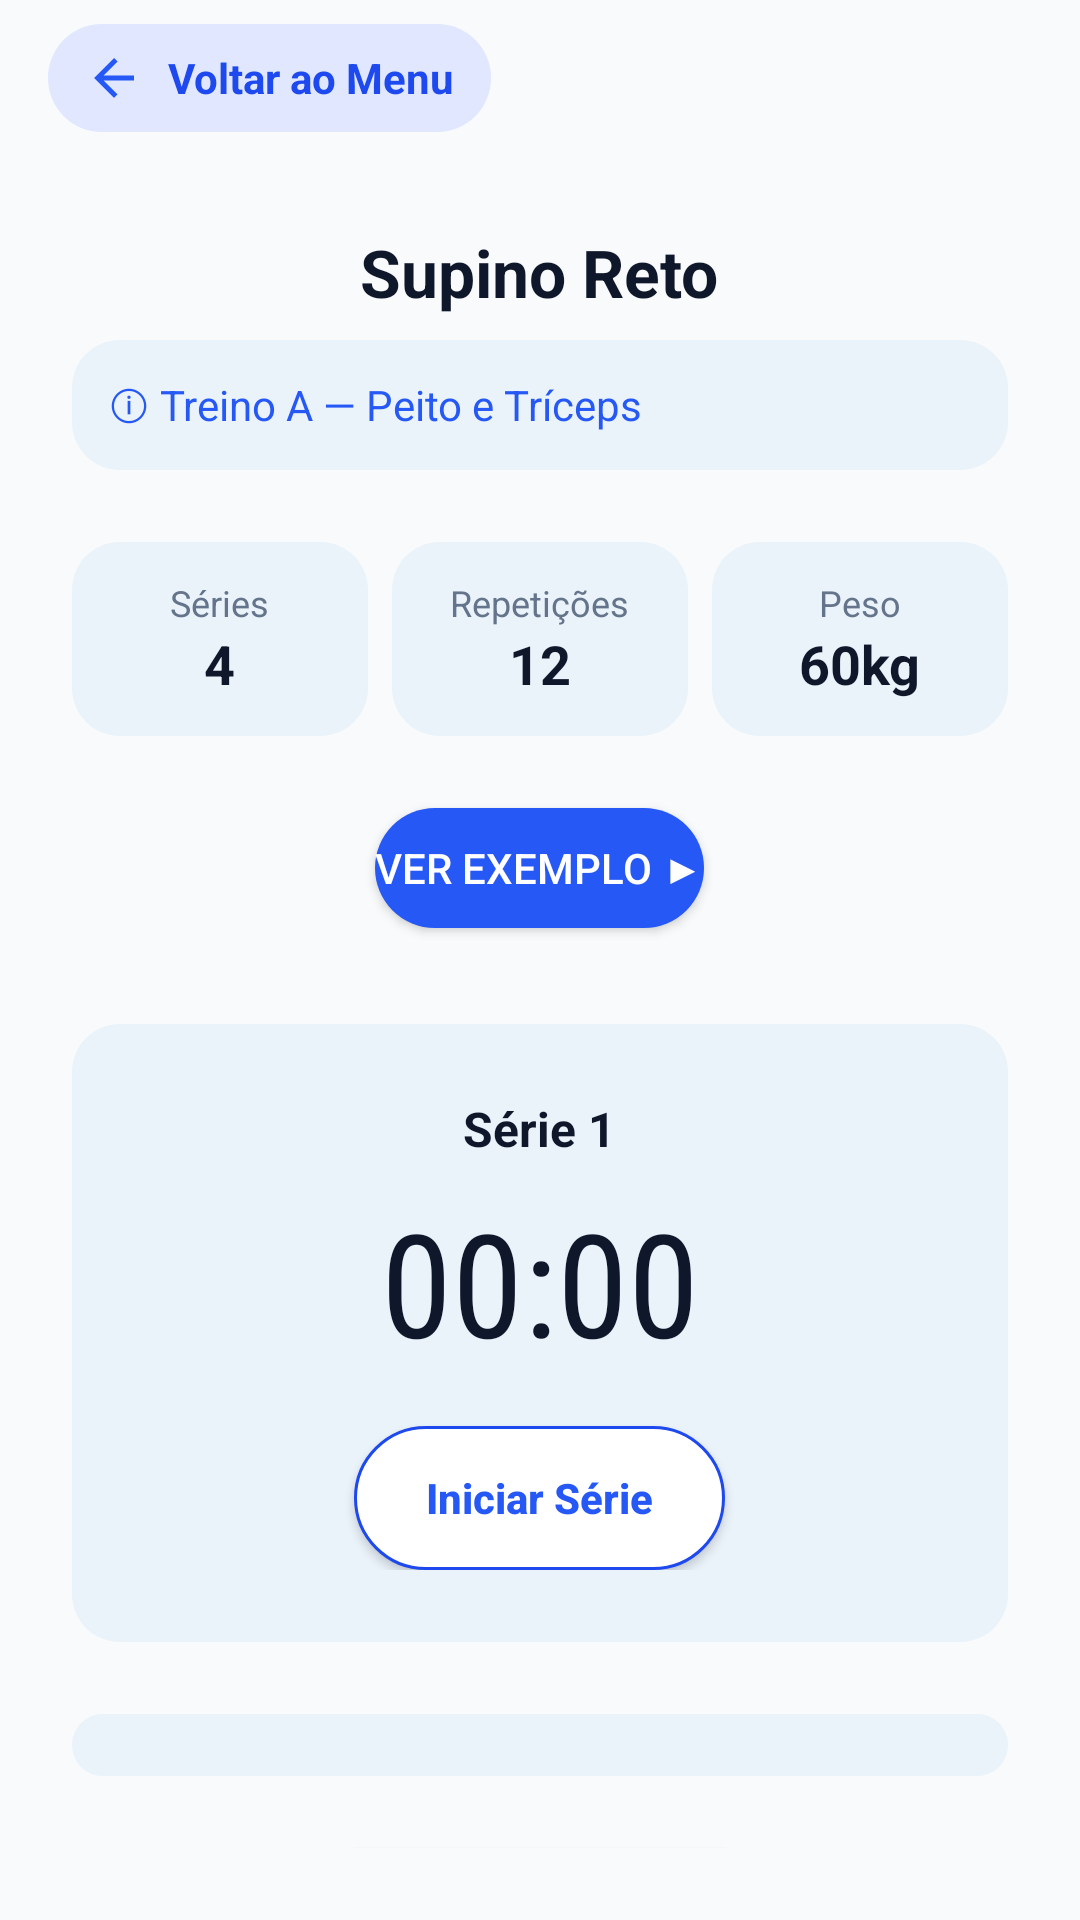

Android layout source for this screen:
<!-- AndroidManifest.xml: application theme Theme.AcademiaUniforTelas1 -->
<!-- res/layout/activity_exercicio_aluno.xml -->
<?xml version="1.0" encoding="utf-8"?>
<LinearLayout xmlns:android="http://schemas.android.com/apk/res/android"
    xmlns:app="http://schemas.android.com/apk/res-auto"
    android:layout_width="match_parent"
    android:layout_height="match_parent"
    android:fitsSystemWindows="true"
    android:background="#F8FAFC"
    android:orientation="vertical">

    <include layout="@layout/include_top_bar" />

    <LinearLayout
        android:layout_width="match_parent"
        android:layout_height="wrap_content"
        android:orientation="vertical"
        android:padding="24dp"
        android:gravity="center_horizontal">

        <TextView
            android:id="@+id/tvExercicioNome"
            android:layout_width="wrap_content"
            android:layout_height="wrap_content"
            android:text="Supino Reto"
            android:textColor="#0F172A"
            android:textStyle="bold"
            android:textSize="22sp"
            android:layout_marginBottom="8dp"/>

        <TextView
            android:layout_width="match_parent"
            android:layout_height="wrap_content"
            android:background="@drawable/bg_card_blue"
            android:padding="12dp"
            android:text="ⓘ Treino A — Peito e Tríceps"
            android:textColor="#2558F5"
            android:textSize="14sp"
            android:layout_marginBottom="24dp"/>

        <LinearLayout
            android:layout_width="match_parent"
            android:layout_height="wrap_content"
            android:orientation="horizontal"
            android:layout_marginBottom="24dp"
            android:baselineAligned="false">
            <LinearLayout android:layout_width="0dp" android:layout_weight="1" android:layout_height="wrap_content" android:orientation="vertical" android:background="@drawable/bg_card_blue" android:padding="12dp" android:gravity="center">
                <TextView android:layout_width="wrap_content" android:layout_height="wrap_content" android:text="Séries" android:textColor="#64748B" android:textSize="12sp" />
                <TextView android:layout_width="wrap_content" android:layout_height="wrap_content" android:text="4" android:textColor="#0F172A" android:textStyle="bold" android:textSize="18sp" />
            </LinearLayout>
            <Space android:layout_width="8dp" android:layout_height="wrap_content" />
            <LinearLayout android:layout_width="0dp" android:layout_weight="1" android:layout_height="wrap_content" android:orientation="vertical" android:background="@drawable/bg_card_blue" android:padding="12dp" android:gravity="center">
                <TextView android:layout_width="wrap_content" android:layout_height="wrap_content" android:text="Repetições" android:textColor="#64748B" android:textSize="12sp" />
                <TextView android:layout_width="wrap_content" android:layout_height="wrap_content" android:text="12" android:textColor="#0F172A" android:textStyle="bold" android:textSize="18sp" />
            </LinearLayout>
            <Space android:layout_width="8dp" android:layout_height="wrap_content" />
            <LinearLayout android:layout_width="0dp" android:layout_weight="1" android:layout_height="wrap_content" android:orientation="vertical" android:background="@drawable/bg_card_blue" android:padding="12dp" android:gravity="center">
                <TextView android:layout_width="wrap_content" android:layout_height="wrap_content" android:text="Peso" android:textColor="#64748B" android:textSize="12sp" />
                <TextView android:layout_width="wrap_content" android:layout_height="wrap_content" android:text="60kg" android:textColor="#0F172A" android:textStyle="bold" android:textSize="18sp" />
            </LinearLayout>
        </LinearLayout>

        <Button
            android:id="@+id/btnVerExemplo"
            android:layout_width="wrap_content"
            android:layout_height="40dp"
            android:text="Ver Exemplo ▶"
            android:textColor="#FFFFFF"
            android:background="@drawable/bg_rounded_button"
            app:backgroundTint="@null"
            android:layout_marginBottom="32dp"/>

        <LinearLayout
            android:layout_width="match_parent"
            android:layout_height="wrap_content"
            android:orientation="vertical"
            android:background="@drawable/bg_card_blue"
            android:padding="24dp"
            android:gravity="center"
            android:layout_marginBottom="24dp">

            <TextView
                android:id="@+id/tvSerieTitle"
                android:layout_width="wrap_content"
                android:layout_height="wrap_content"
                android:text="Série 1"
                android:textColor="#0F172A"
                android:textStyle="bold"
                android:textSize="16sp" />

            <TextView
                android:id="@+id/tvTimer"
                android:layout_width="wrap_content"
                android:layout_height="wrap_content"
                android:text="00:00"
                android:textColor="#0F172A"
                android:textSize="48sp"
                android:fontFamily="sans-serif-condensed"
                android:layout_marginTop="8dp"
                android:layout_marginBottom="16dp"/>

            <Button
                android:id="@+id/btnIniciarSerie"
                android:layout_width="wrap_content"
                android:layout_height="48dp"
                android:paddingHorizontal="24dp"
                android:text="Iniciar Série"
                android:textAllCaps="false"
                android:textColor="#2558F5"
                android:textStyle="bold"
                android:background="@drawable/bg_button_outline"
                app:backgroundTint="@null" />
        </LinearLayout>

        <LinearLayout
            android:layout_width="match_parent"
            android:layout_height="wrap_content"
            android:orientation="vertical"
            android:background="@drawable/bg_card_blue"
            android:padding="24dp"
            android:gravity="center"
            android:layout_marginBottom="24dp">

            <TextView
                android:layout_width="wrap_content"
                android:layout_height="wrap_content"
                android:text="Tempo Total"
                android:textColor="#0F172A"
                android:textStyle="bold"
                android:textSize="16sp" />

            <TextView
                android:id="@+id/tvTempoTotal"
                android:layout_width="wrap_content"
                android:layout_height="wrap_content"
                android:text="00:00"
                android:textColor="#0F172A"
                android:textSize="32sp"
                android:fontFamily="sans-serif-condensed"
                android:layout_marginTop="8dp"/>
        </LinearLayout>

        <Button
            android:id="@+id/btnConcluirExercicio"
            android:layout_width="wrap_content"
            android:layout_height="48dp"
            android:layout_marginBottom="16dp"
            android:background="@drawable/bg_rounded_button"
            android:backgroundTint="#E53935"
            app:backgroundTint="#E53935"
            android:paddingHorizontal="24dp"
            android:text="Concluir Exercício"
            android:textAllCaps="false"
            android:textColor="#FFFFFF"
            android:textSize="14sp"
            android:textStyle="bold" />

        <Button
            android:id="@+id/btnProximoExercicio"
            android:layout_width="wrap_content"
            android:layout_height="48dp"
            android:paddingHorizontal="24dp"
            android:background="@drawable/bg_rounded_button"
            android:text="Próximo Exercício"
            android:textAllCaps="false"
            android:textColor="#FFFFFF"
            android:textStyle="bold" />

    </LinearLayout>
</LinearLayout>
<!-- res/layout/include_top_bar.xml (included above) -->
<?xml version="1.0" encoding="utf-8"?>
<LinearLayout xmlns:android="http://schemas.android.com/apk/res/android"
    android:layout_width="match_parent"
    android:layout_height="wrap_content"
    android:orientation="horizontal"
    android:paddingHorizontal="16dp"
    android:paddingVertical="8dp">

    <LinearLayout
        android:id="@+id/btnVoltarMenu"
        android:layout_width="wrap_content"
        android:layout_height="wrap_content"
        android:background="@drawable/bg_top_bar_back"
        android:clickable="true"
        android:focusable="true"
        android:gravity="center_vertical"
        android:orientation="horizontal"
        android:paddingHorizontal="12dp"
        android:paddingVertical="8dp">

        <ImageView
            android:layout_width="20dp"
            android:layout_height="20dp"
            android:contentDescription="Voltar ao Menu"
            android:src="@drawable/ic_arrow_back" />

        <TextView
            android:layout_width="wrap_content"
            android:layout_height="wrap_content"
            android:layout_marginStart="8dp"
            android:text="Voltar ao Menu"
            android:textColor="@color/primary_blue"
            android:textSize="14sp"
            android:textStyle="bold" />
    </LinearLayout>

</LinearLayout>
<!-- resources referenced by this layout -->
<resources>
  <color name="primary_blue">#1D49EE</color>
  <!-- drawable bg_button_outline (drawable) -->
  <?xml version="1.0" encoding="utf-8"?>
  <shape xmlns:android="http://schemas.android.com/apk/res/android"
      android:shape="rectangle">
      <solid android:color="@color/white" />
      <stroke
          android:width="1dp"
          android:color="@color/primary_blue" />
      <corners android:radius="24dp" />
  </shape>
  <!-- drawable bg_card_blue (drawable) -->
  <?xml version="1.0" encoding="utf-8"?>
  <shape xmlns:android="http://schemas.android.com/apk/res/android">
      <solid android:color="#EAF2FA" />
      <corners android:radius="16dp" />
  </shape>
  <!-- drawable bg_rounded_button (drawable) -->
  <?xml version="1.0" encoding="utf-8"?>
  <shape xmlns:android="http://schemas.android.com/apk/res/android">
      <solid android:color="#2558F5" />
      <corners android:radius="28dp" />
  </shape>
  <!-- drawable bg_top_bar_back (drawable) -->
  <?xml version="1.0" encoding="utf-8"?>
  <shape xmlns:android="http://schemas.android.com/apk/res/android">
      <solid android:color="#E0E7FF" />
      <corners android:radius="28dp" />
  </shape>
  <!-- drawable ic_arrow_back (drawable) -->
  <vector xmlns:android="http://schemas.android.com/apk/res/android"
      android:width="24dp"
      android:height="24dp"
      android:viewportWidth="24"
      android:viewportHeight="24">
      <path
          android:fillColor="#2558F5"
          android:pathData="M20,11H7.83l5.59,-5.59L12,4l-8,8l8,8l1.41,-1.41L7.83,13H20v-2z" />
  </vector>
  <style name="Theme.AcademiaUniforTelas1" parent="Base.Theme.AcademiaUniforTelas1" />
  <color name="white">#FFFFFFFF</color>
  <style name="Base.Theme.AcademiaUniforTelas1" parent="Theme.Material3.DayNight.NoActionBar">
          <item name="colorPrimary">@color/primary_blue</item>
          <item name="colorAccent">@color/primary_blue</item>
          <item name="materialButtonStyle">@style/Widget.Material3.Button</item>
      </style>
</resources>
